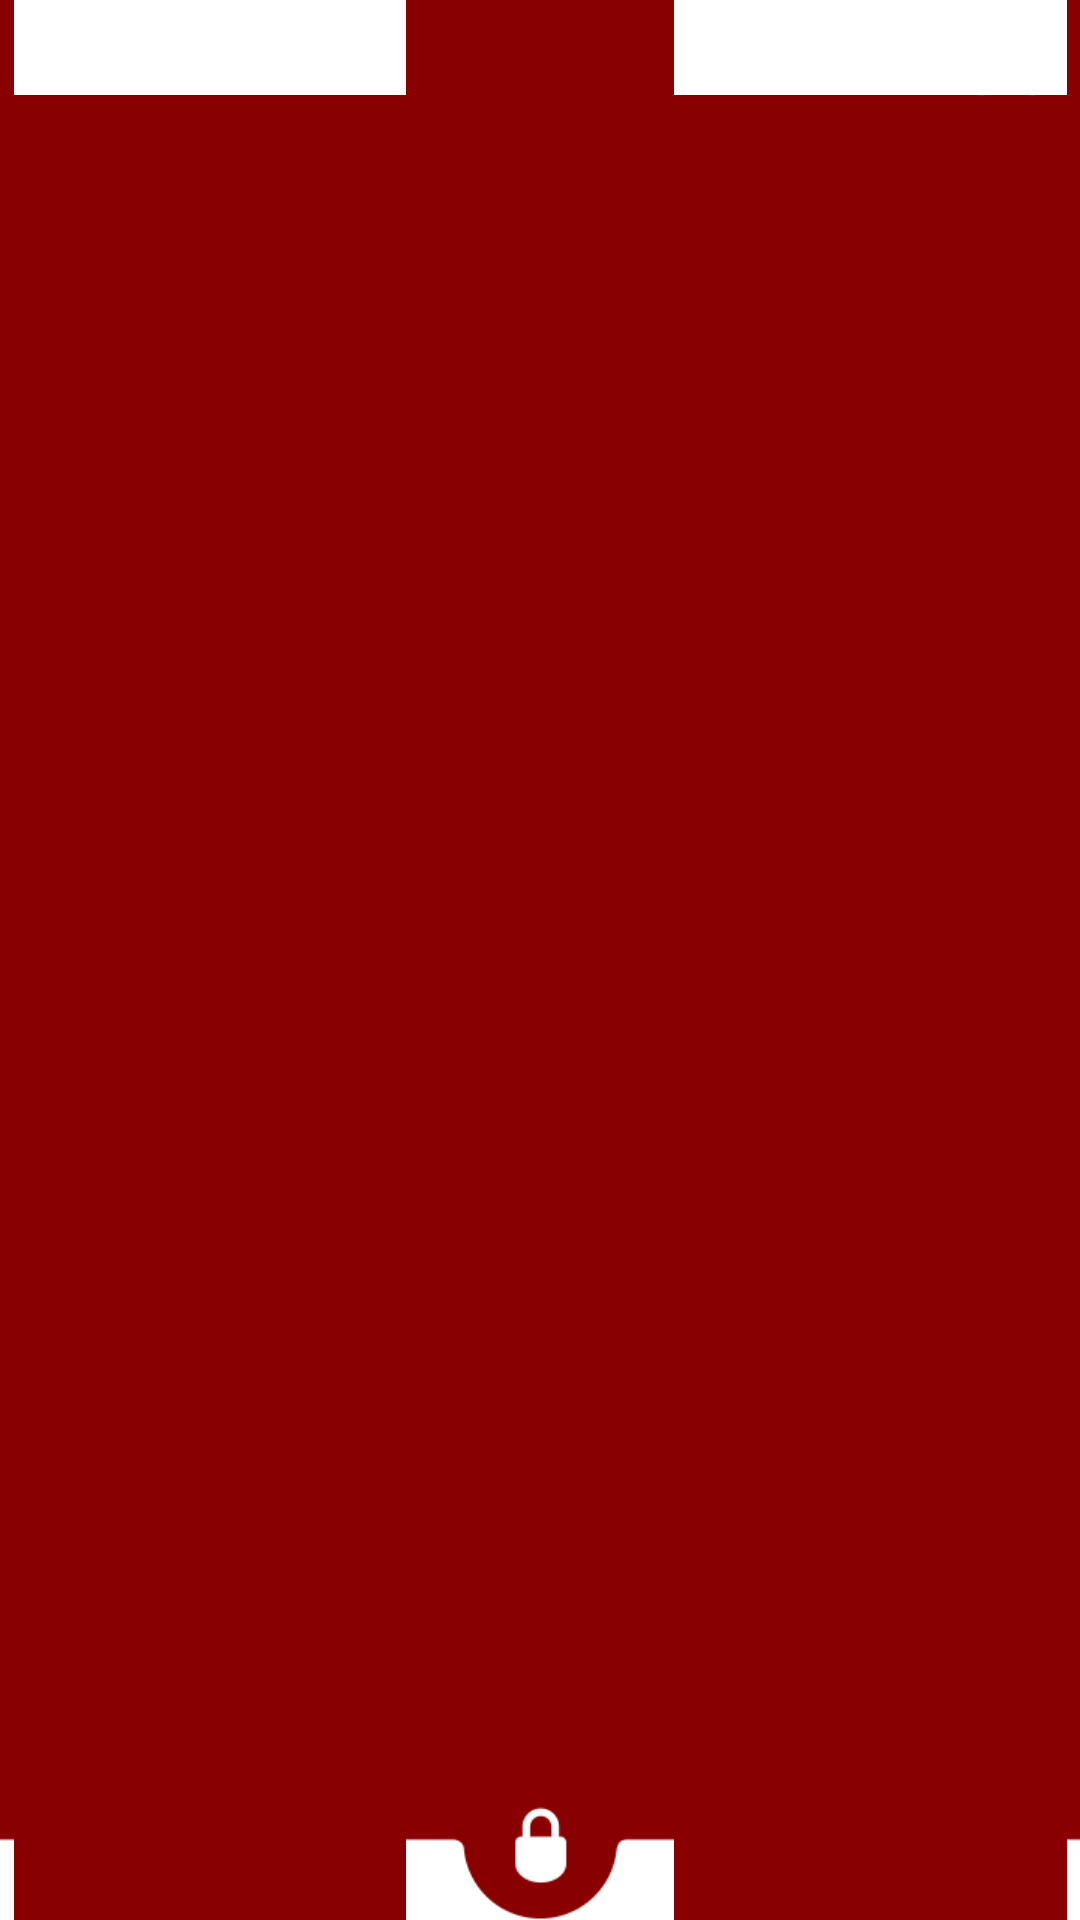

The Android layout XML behind this screen, and the referenced resources:
<!-- AndroidManifest.xml: application theme AppTheme -->
<!-- res/layout/alert_actionbar.xml -->
<?xml version="1.0" encoding="utf-8"?>
<RelativeLayout android:layout_gravity="center" android:orientation="vertical" android:id="@id/ab_background" android:background="@drawable/alert3_header" android:layout_width="fill_parent" android:layout_height="wrap_content"
  xmlns:android="http://schemas.android.com/apk/res/android">
    <TextView android:textSize="@dimen/alert_title_size" android:textColor="@color/white" android:id="@id/ab_title" android:layout_width="wrap_content" android:layout_height="wrap_content" android:layout_centerHorizontal="true" />
    <Button android:id="@id/ab_close" android:background="@drawable/icn_close_msg" android:layout_width="30.0dip" android:layout_height="30.0dip" android:layout_alignTop="@id/ab_title" android:layout_alignParentRight="true" />
</RelativeLayout>
<!-- resources referenced by this layout -->
<resources>
  <color name="white">#ffffffff</color>
  <dimen name="alert_title_size">24.0dip</dimen>
  <style name="AppTheme" parent="@style/AppBaseTheme" />
  <style name="Widget.AppCompat.ListView.DropDown" parent="@style/Widget.AppCompat.Base.ListView.DropDown" />
  <style name="Widget.AppCompat.PopupMenu" parent="@style/Widget.AppCompat.Base.PopupMenu" />
  <style name="Widget.AppCompat.Light.PopupMenu" parent="@style/Widget.AppCompat.Light.Base.PopupMenu" />
  <style name="TextAppearance.AppCompat.SearchResult.Title" parent="@style/TextAppearance.AppCompat.Base.SearchResult.Title" />
  <style name="Widget.AppCompat.AutoCompleteTextView" parent="@style/Widget.AppCompat.Base.AutoCompleteTextView" />
  <style name="Widget.AppCompat.ActivityChooserView" parent="@style/Widget.AppCompat.Base.ActivityChooserView" />
  <style name="Widget.AppCompat.ActionButton.Overflow" parent="@style/Widget.AppCompat.Base.ActionButton.Overflow" />
  <style name="Widget.AppCompat.Light.ActionMode.Inverse" parent="@style/Widget.AppCompat.Light.Base.ActionMode.Inverse" />
  <style name="Widget.AppCompat.ActionButton.CloseMode" parent="@style/Widget.AppCompat.Base.ActionButton.CloseMode" />
  <style name="Widget.AppCompat.Spinner.DropDown.ActionBar" parent="@style/Widget.AppCompat.Base.Spinner" />
  <style name="Widget.AppCompat.Light.Base.DropDownItem.Spinner" parent="@style/Widget.AppCompat.Base.DropDownItem.Spinner" />
  <style name="Theme.Base.Light" parent="@android:style/Theme.Light" />
  <style name="Widget.AppCompat.Light.ActionBar.TabView" parent="@style/Widget.AppCompat.Light.Base.ActionBar.TabView" />
  <style name="Widget.AppCompat.Light.ActionBar.TabBar" parent="@style/Widget.AppCompat.Light.Base.ActionBar.TabBar" />
  <style name="Widget.AppCompat.Light.ActionBar.TabText" parent="@style/Widget.AppCompat.Light.Base.ActionBar.TabText" />
  <style name="Widget.AppCompat.Light.ActionBar" parent="@style/Widget.AppCompat.Light.Base.ActionBar" />
  <dimen name="abc_action_bar_default_height">48.0dip</dimen>
  <style name="Widget.AppCompat.Light.ActionButton" parent="@style/Widget.AppCompat.Light.Base.ActionButton" />
  <style name="Widget.AppCompat.ActionMode" parent="@style/Widget.AppCompat.Base.ActionMode" />
  <style name="Widget.AppCompat.Light.Spinner.DropDown.ActionBar" parent="@style/Widget.AppCompat.Light.Base.Spinner" />
  <dimen name="abc_panel_menu_list_width">296.0dip</dimen>
  <style name="Theme.AppCompat.CompactMenu" parent="@style/Theme.AppCompat.Base.CompactMenu" />
  <style name="Widget.AppCompat.DropDownItem.Spinner" parent="@style/Widget.AppCompat.Base.DropDownItem.Spinner" />
  <style name="Widget.AppCompat.Base.ActionButton.CloseMode" parent="@style/Widget.AppCompat.Base.ActionButton" />
  <style name="Widget.AppCompat.Light.Base.ActionBar.TabView" parent="@style/Widget.AppCompat.Base.ActionBar.TabView" />
  <style name="Widget.AppCompat.Light.Base.ActionBar.TabBar" parent="@style/Widget.AppCompat.Base.ActionBar.TabBar" />
  <style name="Widget.AppCompat.Light.Base.ActionBar.TabText" parent="@style/Widget.AppCompat.Base.ActionBar.TabText" />
  <style name="Widget.AppCompat.Light.Base.ActionButton" parent="@style/Widget.AppCompat.Base.ActionButton" />
  <style name="Widget.AppCompat.Light.Base.ActionButton.CloseMode" parent="@style/Widget.AppCompat.Light.Base.ActionButton" />
  <style name="Widget.AppCompat.ActionButton" parent="@style/Widget.AppCompat.Base.ActionButton" />
  <style name="Theme.Base" parent="@android:style/Theme" />
  <style name="Widget.AppCompat.ActionBar.TabView" parent="@style/Widget.AppCompat.Base.ActionBar.TabView" />
  <style name="Widget.AppCompat.ActionBar.TabBar" parent="@style/Widget.AppCompat.Base.ActionBar.TabBar" />
  <style name="Widget.AppCompat.ActionBar.TabText" parent="@style/Widget.AppCompat.Base.ActionBar.TabText" />
  <style name="Widget.AppCompat.ActionBar" parent="@style/Widget.AppCompat.Base.ActionBar" />
</resources>
